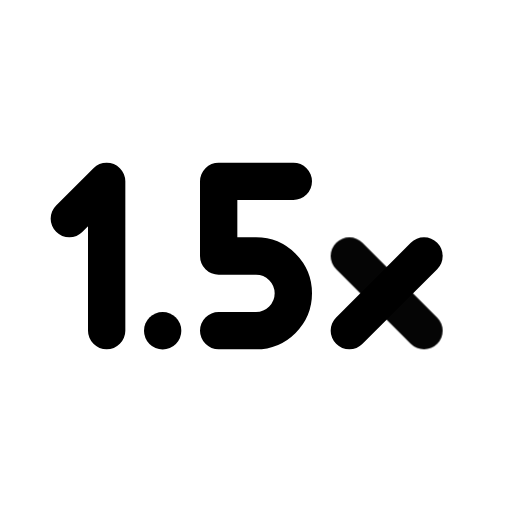
t = 0.00 s
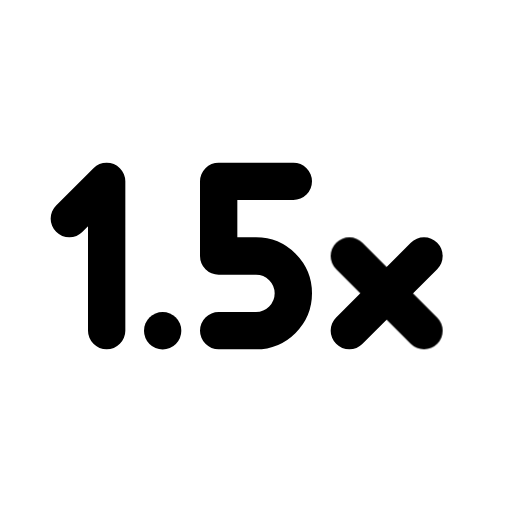
t = 1.00 s
t = 1.15 s: frame unchanged from t = 1.00 s, image omitted
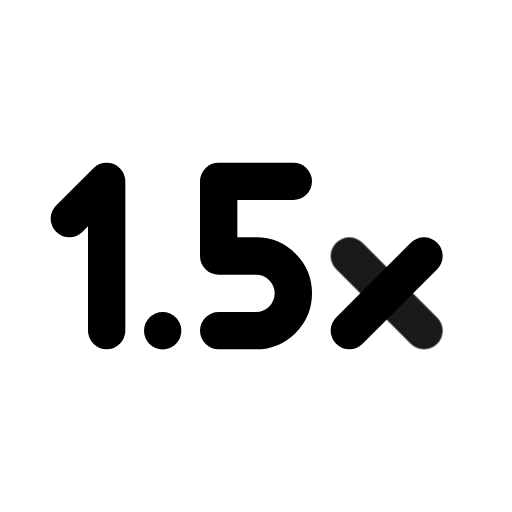
t = 1.82 s
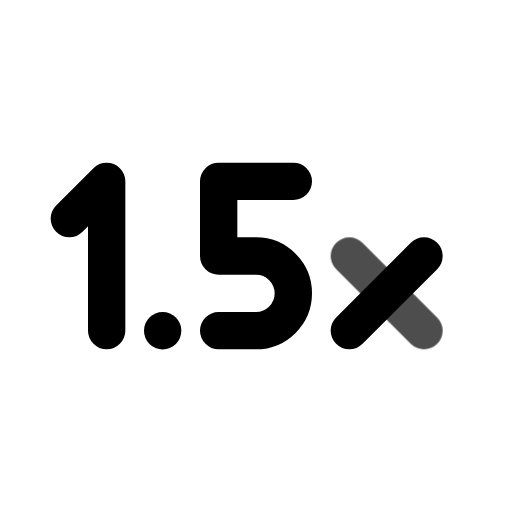
t = 2.46 s
t = 2.86 s: frame unchanged from t = 1.00 s, image omitted

The animated SVG that drew these frames (rendered in a browser with its animation timeline set to each time). Animation: 1 CSS @keyframes rule; one cycle of 3.65 s, repeats indefinitely.

<svg xmlns="http://www.w3.org/2000/svg" width="24" height="24" fill="none" stroke="currentColor" stroke-linecap="round" stroke-linejoin="round" stroke-width="2" viewBox="0 0 24 24">
    <!-- Generated by scripts/icon-expansion/generate.mjs -->
    <!-- Adapted from Tabler Icons 3.34.1.
MIT License

Copyright (c) 2020-2024 Paweł Kuna

Permission is hereby granted, free of charge, to any person obtaining a copy
of this software and associated documentation files (the "Software"), to deal
in the Software without restriction, including without limitation the rights
to use, copy, modify, merge, publish, distribute, sublicense, and/or sell
copies of the Software, and to permit persons to whom the Software is
furnished to do so, subject to the following conditions:

The above copyright notice and this permission notice shall be included in all
copies or substantial portions of the Software.

THE SOFTWARE IS PROVIDED "AS IS", WITHOUT WARRANTY OF ANY KIND, EXPRESS OR
IMPLIED, INCLUDING BUT NOT LIMITED TO THE WARRANTIES OF MERCHANTABILITY,
FITNESS FOR A PARTICULAR PURPOSE AND NONINFRINGEMENT. IN NO EVENT SHALL THE
AUTHORS OR COPYRIGHT HOLDERS BE LIABLE FOR ANY CLAIM, DAMAGES OR OTHER
LIABILITY, WHETHER IN AN ACTION OF CONTRACT, TORT OR OTHERWISE, ARISING FROM,
OUT OF OR IN CONNECTION WITH THE SOFTWARE OR THE USE OR OTHER DEALINGS IN THE
SOFTWARE. -->
    <style>
        @media (prefers-reduced-motion: no-preference) {
            @keyframes ira-exp-pulse { 0%, 100% { opacity: 1; } 22% { opacity: .45; } 40% { opacity: 1; } }
            [data-ira-motion="multiplier-1-5x"] { transform-box: fill-box; transform-origin: center; animation: ira-exp-pulse 2.65s ease-in-out -1s infinite; }
        }
    </style>
    <g transform="translate(1.5 1.5) scale(.875)"><path d="M4 16v-8l-2 2"/><path d="M10 16h2a2 2 0 1 0 0 -4h-2v-4h4"/><path d="M7 16v.01"/><path d="M17 16l4 -4"/></g>
    <g data-ira-motion="multiplier-1-5x"><g transform="translate(1.5 1.5) scale(.875)"><path d="M21 16l-4 -4"/></g></g>
</svg>
